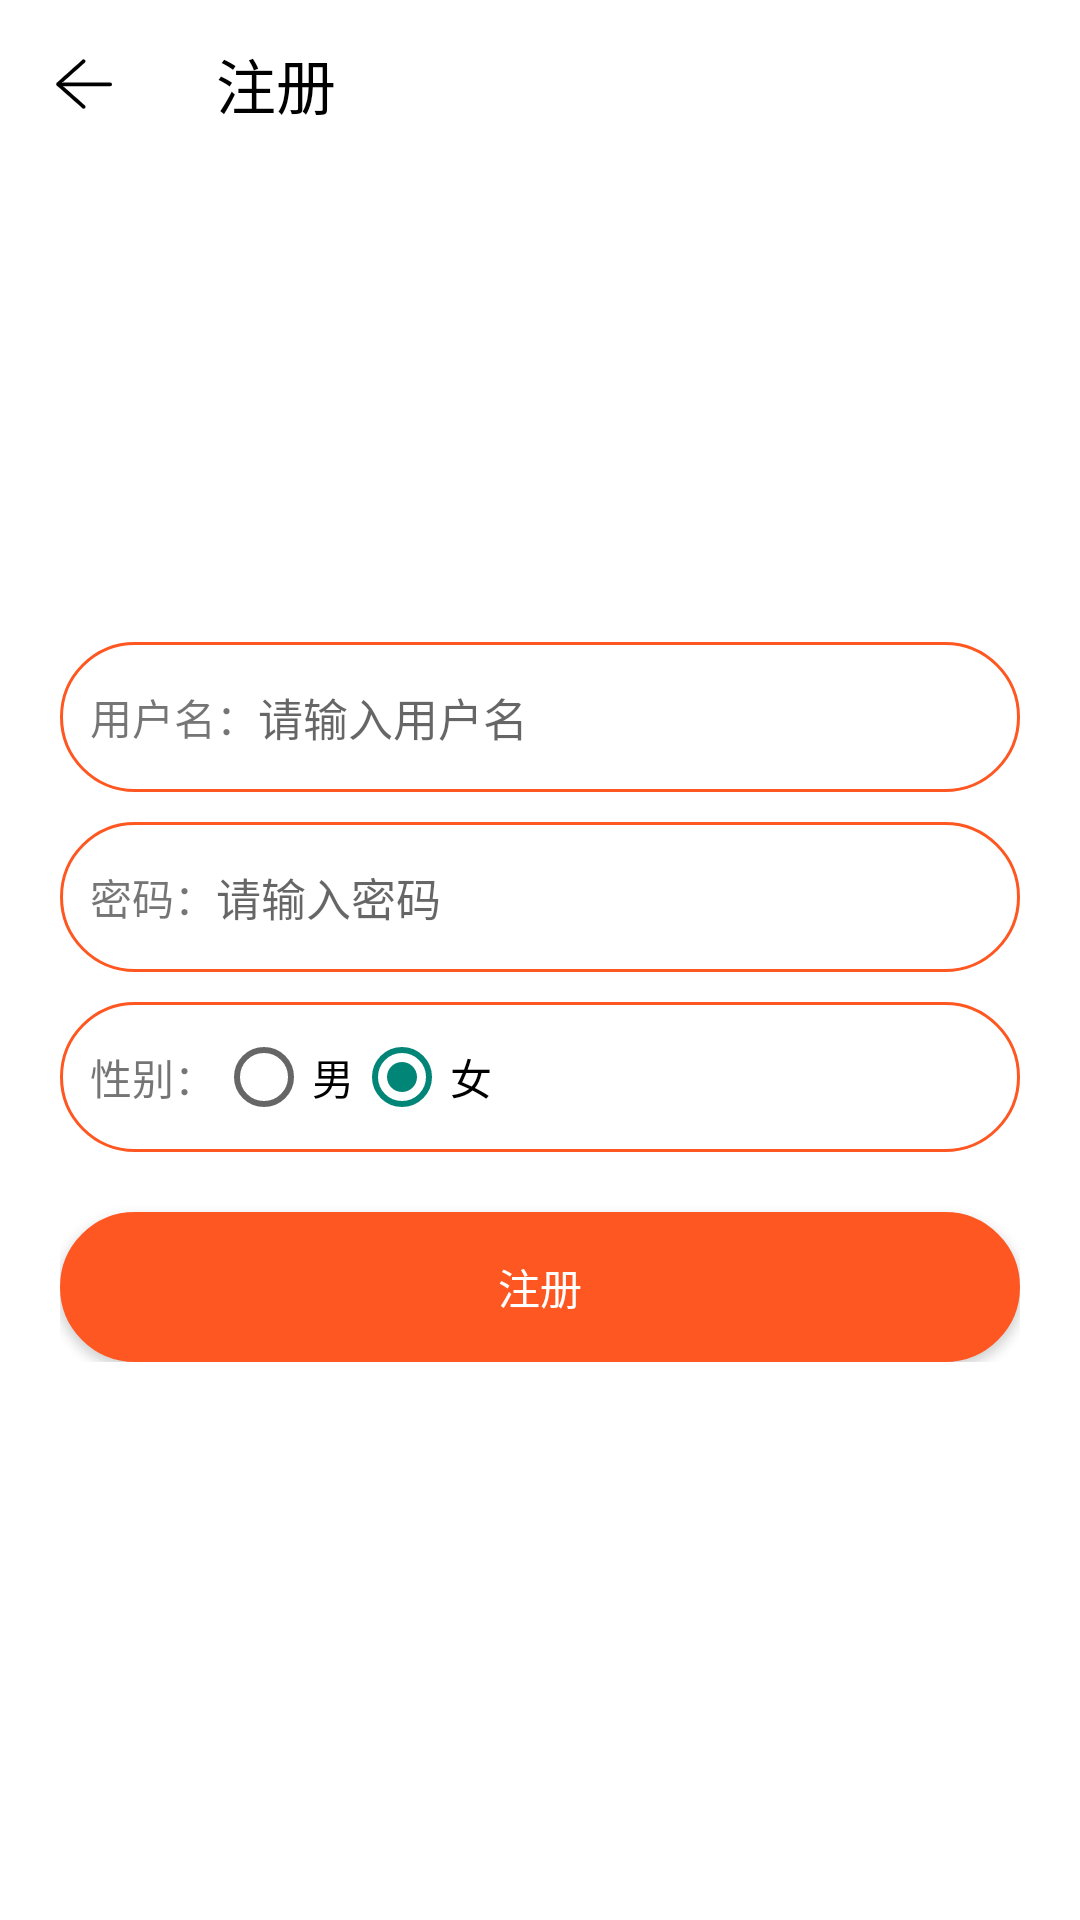

Here is an Android app screen rendered from its layout file. Give the layout XML and the strings, colors and styles it references.
<!-- AndroidManifest.xml: application theme Theme.Androidcalendarnote -->
<!-- res/layout/activity_register.xml -->
<?xml version="1.0" encoding="utf-8"?>
<androidx.appcompat.widget.LinearLayoutCompat xmlns:android="http://schemas.android.com/apk/res/android"
    xmlns:app="http://schemas.android.com/apk/res-auto"
    xmlns:tools="http://schemas.android.com/tools"
    android:layout_width="match_parent"
    android:layout_height="match_parent"
    android:background="@color/white"
    android:fitsSystemWindows="true"
    android:orientation="vertical"
    tools:context=".activity.LoginActivity">

    <androidx.appcompat.widget.Toolbar
        android:id="@+id/toolbar"
        android:layout_width="match_parent"
        android:layout_height="wrap_content"
        app:navigationIcon="@mipmap/back"
        app:title="注册"
        app:titleTextColor="@color/black" />


    <ImageView
        android:layout_width="88dp"
        android:layout_height="88dp"
        android:layout_gravity="center_horizontal"
        android:layout_marginTop="50dp"
        android:src="@mipmap/logo" />


    <androidx.appcompat.widget.LinearLayoutCompat
        android:layout_width="match_parent"
        android:layout_height="wrap_content"
        android:layout_margin="20dp"

        android:orientation="vertical">


        <androidx.appcompat.widget.LinearLayoutCompat
            android:layout_width="match_parent"
            android:layout_height="50dp"
            android:background="@drawable/et_bg"
            android:paddingLeft="10dp"
            android:paddingRight="10dp">

            <TextView
                android:layout_width="wrap_content"
                android:layout_height="match_parent"
                android:gravity="center"
                android:text="用户名：" />

            <EditText
                android:id="@+id/username"
                android:layout_width="match_parent"
                android:layout_height="match_parent"
                android:background="@null"
                android:hint="请输入用户名"
                android:textColor="@color/text_color_2"
                android:textSize="15sp" />

        </androidx.appcompat.widget.LinearLayoutCompat>


        <androidx.appcompat.widget.LinearLayoutCompat
            android:layout_width="match_parent"
            android:layout_height="50dp"
            android:layout_marginTop="10dp"
            android:background="@drawable/et_bg"
            android:paddingLeft="10dp"
            android:paddingRight="10dp">

            <TextView
                android:layout_width="wrap_content"
                android:layout_height="match_parent"
                android:gravity="center"
                android:text="密码：" />

            <EditText
                android:id="@+id/password"
                android:layout_width="match_parent"
                android:layout_height="match_parent"
                android:background="@null"
                android:hint="请输入密码"
                android:textColor="@color/text_color_2"
                android:textSize="15sp" />

        </androidx.appcompat.widget.LinearLayoutCompat>


        <androidx.appcompat.widget.LinearLayoutCompat
            android:layout_width="match_parent"
            android:layout_height="50dp"
            android:layout_marginTop="10dp"
            android:background="@drawable/et_bg"
            android:paddingLeft="10dp"
            android:paddingRight="10dp">

            <TextView
                android:layout_width="wrap_content"
                android:layout_height="match_parent"
                android:gravity="center"
                android:text="性别：" />

            <RadioGroup
                android:id="@+id/radioGroup"
                android:layout_width="wrap_content"
                android:layout_height="match_parent"
                android:gravity="center_vertical"
                android:orientation="horizontal">

                <RadioButton
                    android:id="@+id/man"
                    android:layout_width="wrap_content"
                    android:layout_height="wrap_content"
                    android:text="男" />


                <RadioButton
                    android:id="@+id/woman"
                    android:checked="true"
                    android:layout_width="wrap_content"
                    android:layout_height="wrap_content"
                    android:text="女" />


            </RadioGroup>

        </androidx.appcompat.widget.LinearLayoutCompat>


        <Button
            android:id="@+id/register"
            android:layout_width="match_parent"
            android:layout_height="50dp"
            android:layout_marginTop="20dp"
            android:background="@drawable/btn_bg"
            android:text="注册"
            android:textColor="@color/white" />


    </androidx.appcompat.widget.LinearLayoutCompat>


</androidx.appcompat.widget.LinearLayoutCompat>
<!-- resources referenced by this layout -->
<resources>
  <color name="black">#FF000000</color>
  <color name="text_color_2">#222222</color>
  <color name="white">#FFFFFFFF</color>
  <!-- drawable btn_bg (drawable) -->
  <?xml version="1.0" encoding="utf-8"?>
  <shape xmlns:android="http://schemas.android.com/apk/res/android">
  
  
      <corners android:radius="25dp"/>
  
      <solid android:color="#FF5722"/>
  
      <stroke android:color="#FF5722" android:width="1dp"/>
  </shape>
  <!-- drawable et_bg (drawable) -->
  <?xml version="1.0" encoding="utf-8"?>
  <shape xmlns:android="http://schemas.android.com/apk/res/android">
  
  
      <corners android:radius="25dp"/>
  
      <solid android:color="@color/white"/>
  
      <stroke android:color="#FF5722" android:width="1dp"/>
  </shape>
  <!-- mipmap back: png bitmap (mipmap-xxhdpi, 995 bytes) -->
  <style name="Theme.Androidcalendarnote" parent="Theme.Design.Light.NoActionBar">
          
          <item name="colorPrimary">@color/white</item>
          <item name="colorPrimaryVariant">@color/white</item>
          <item name="colorOnPrimary">@color/white</item>
          
          <item name="colorSecondary">@color/white</item>
          <item name="colorSecondaryVariant">@color/white</item>
          <item name="colorOnSecondary">@color/black</item>
  
          
          <item name="android:statusBarColor" tools:targetApi="l">?attr/colorPrimaryVariant</item>
          
      </style>
</resources>
